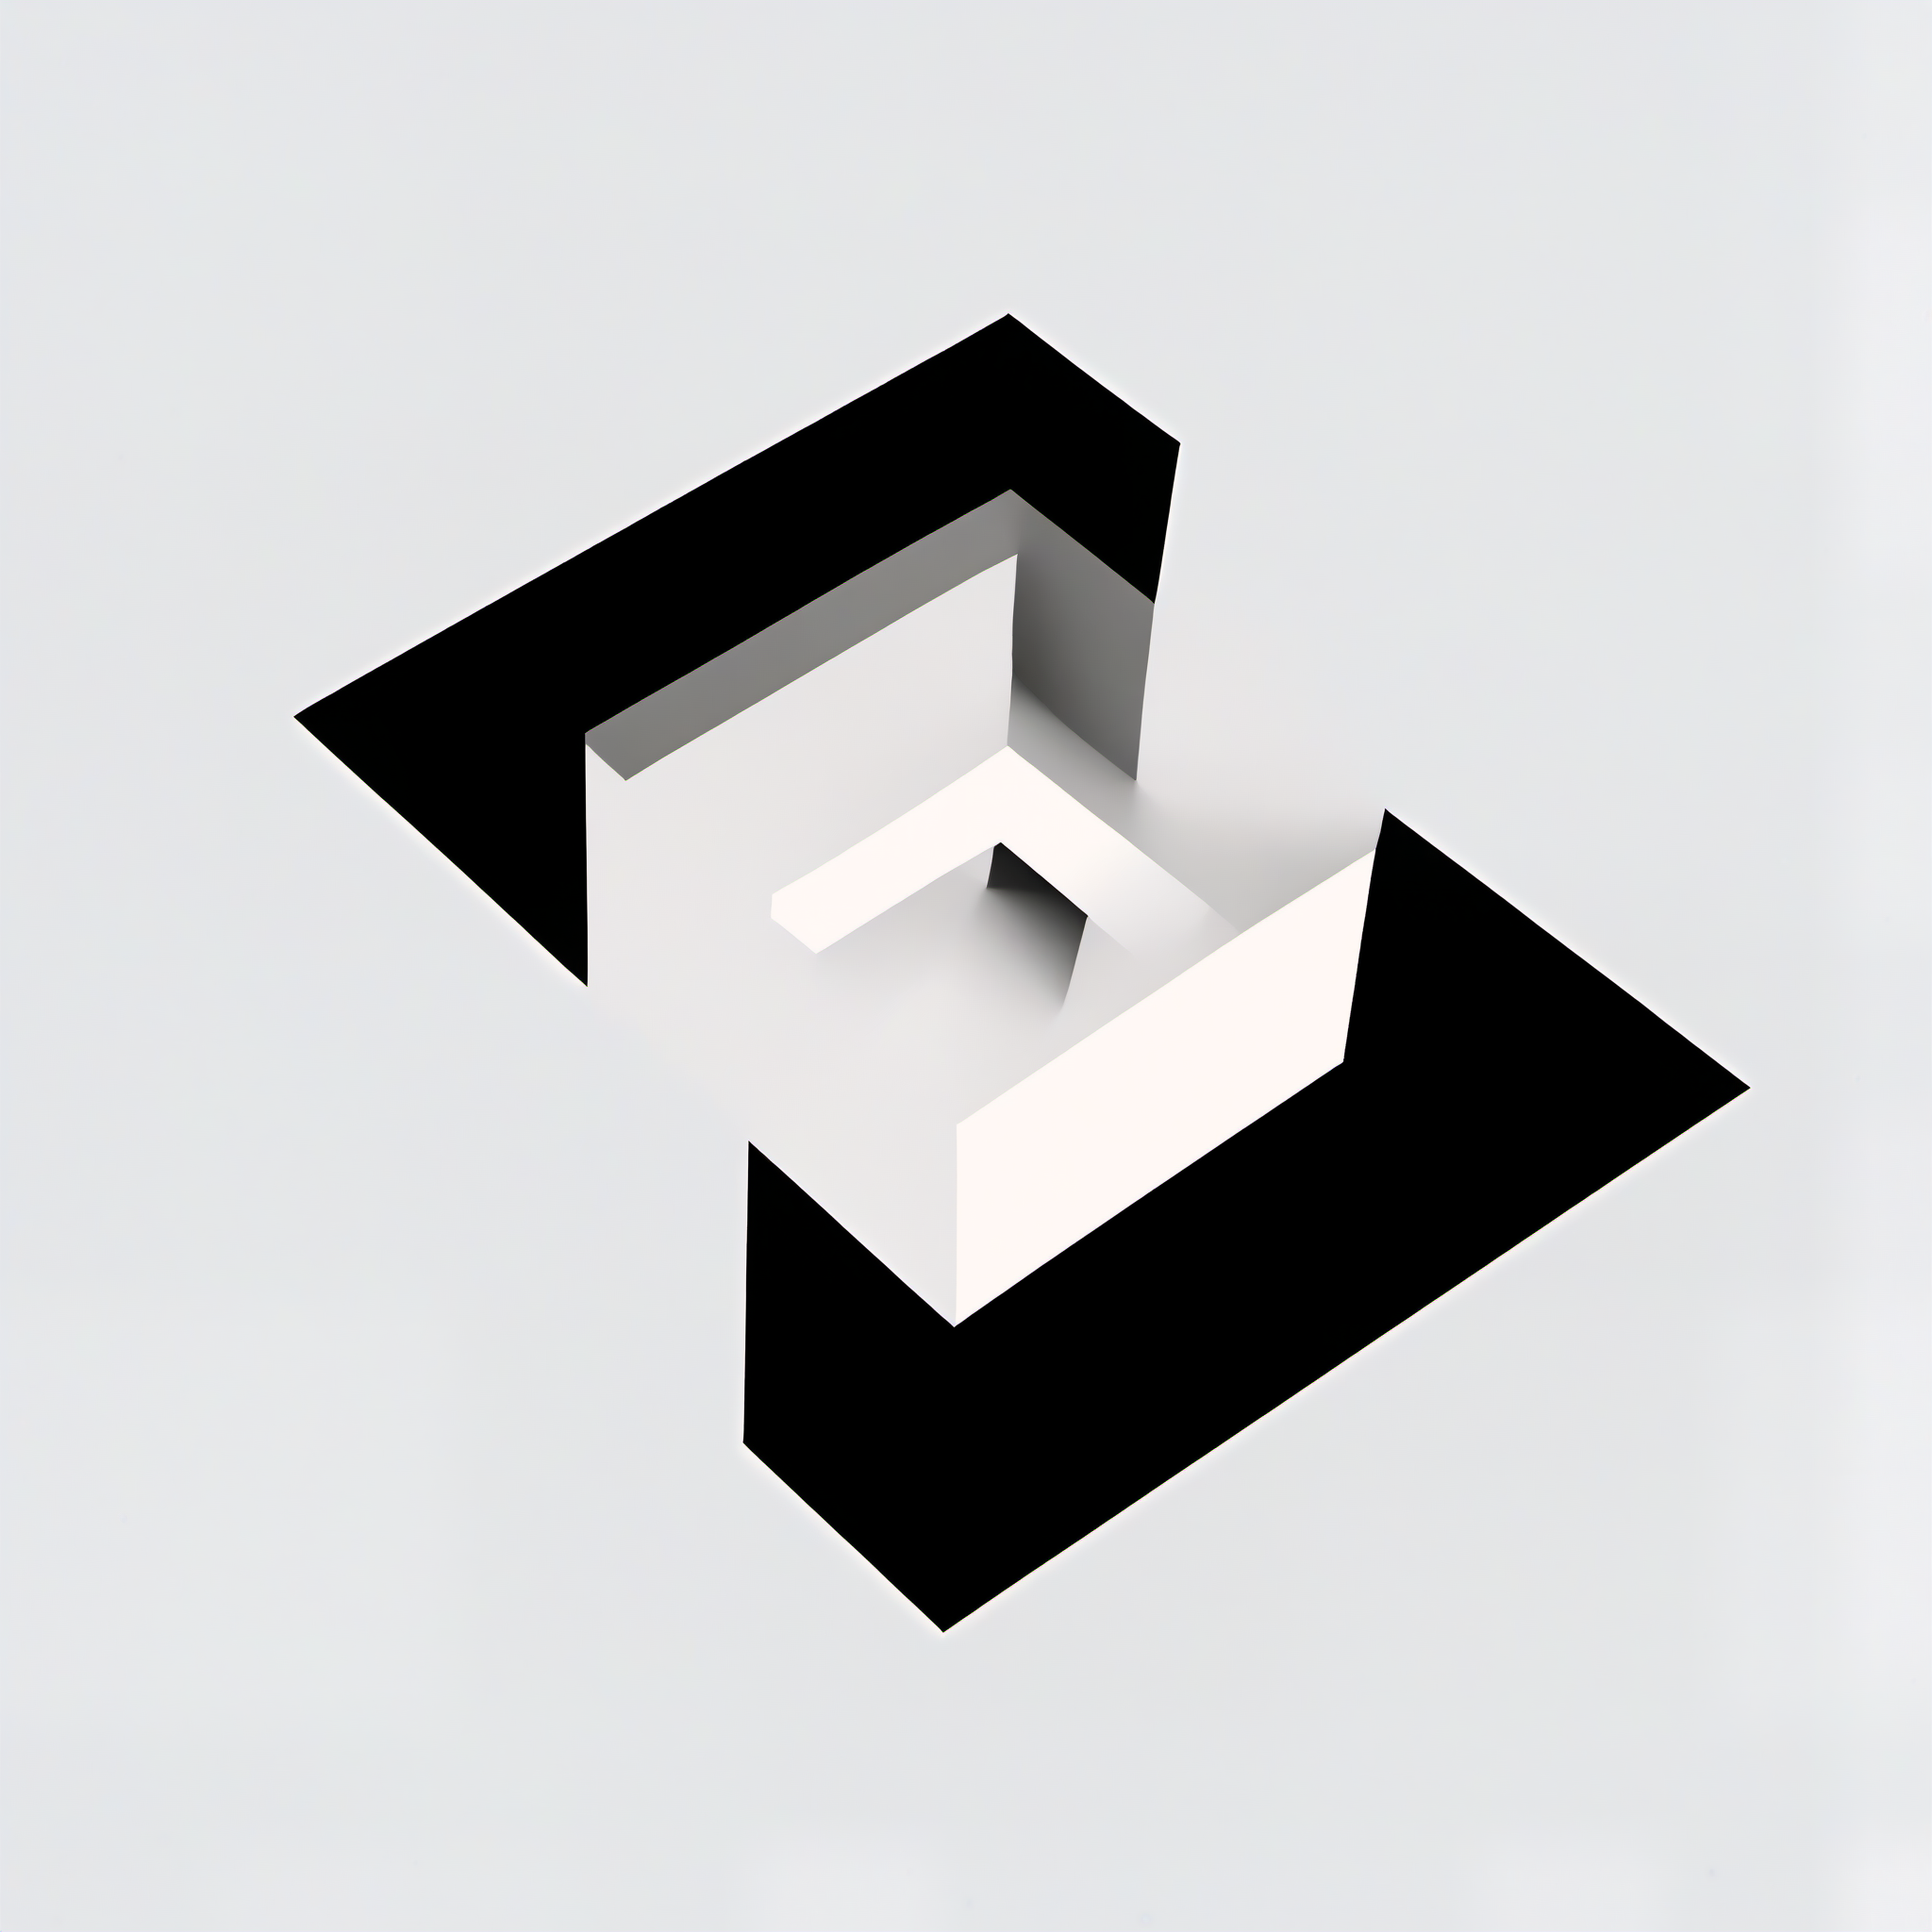
Generation parameters embedded in this image by AUTOMATIC1111 Stable Diffusion web UI or a fork of it (Forge, ...) (PNG 'parameters' text chunk):
simple logo, "SAMPLE" text in the center, black and white, minimalistic, 3D square shape sliced into two pieces, depth between pieces, tilted
Negative prompt: 
Steps: 30, Sampler: , CFG scale: 8.000000000000002, Seed: 52852233, Size: 512x512, Model: sd_xl_base_1.0, Version: ComfyUI, Civitai resources: [{"modelName":"SD XL","versionName":"v1.0","air":"urn:air:sdxl:checkpoint:civitai:101055@126601"}]